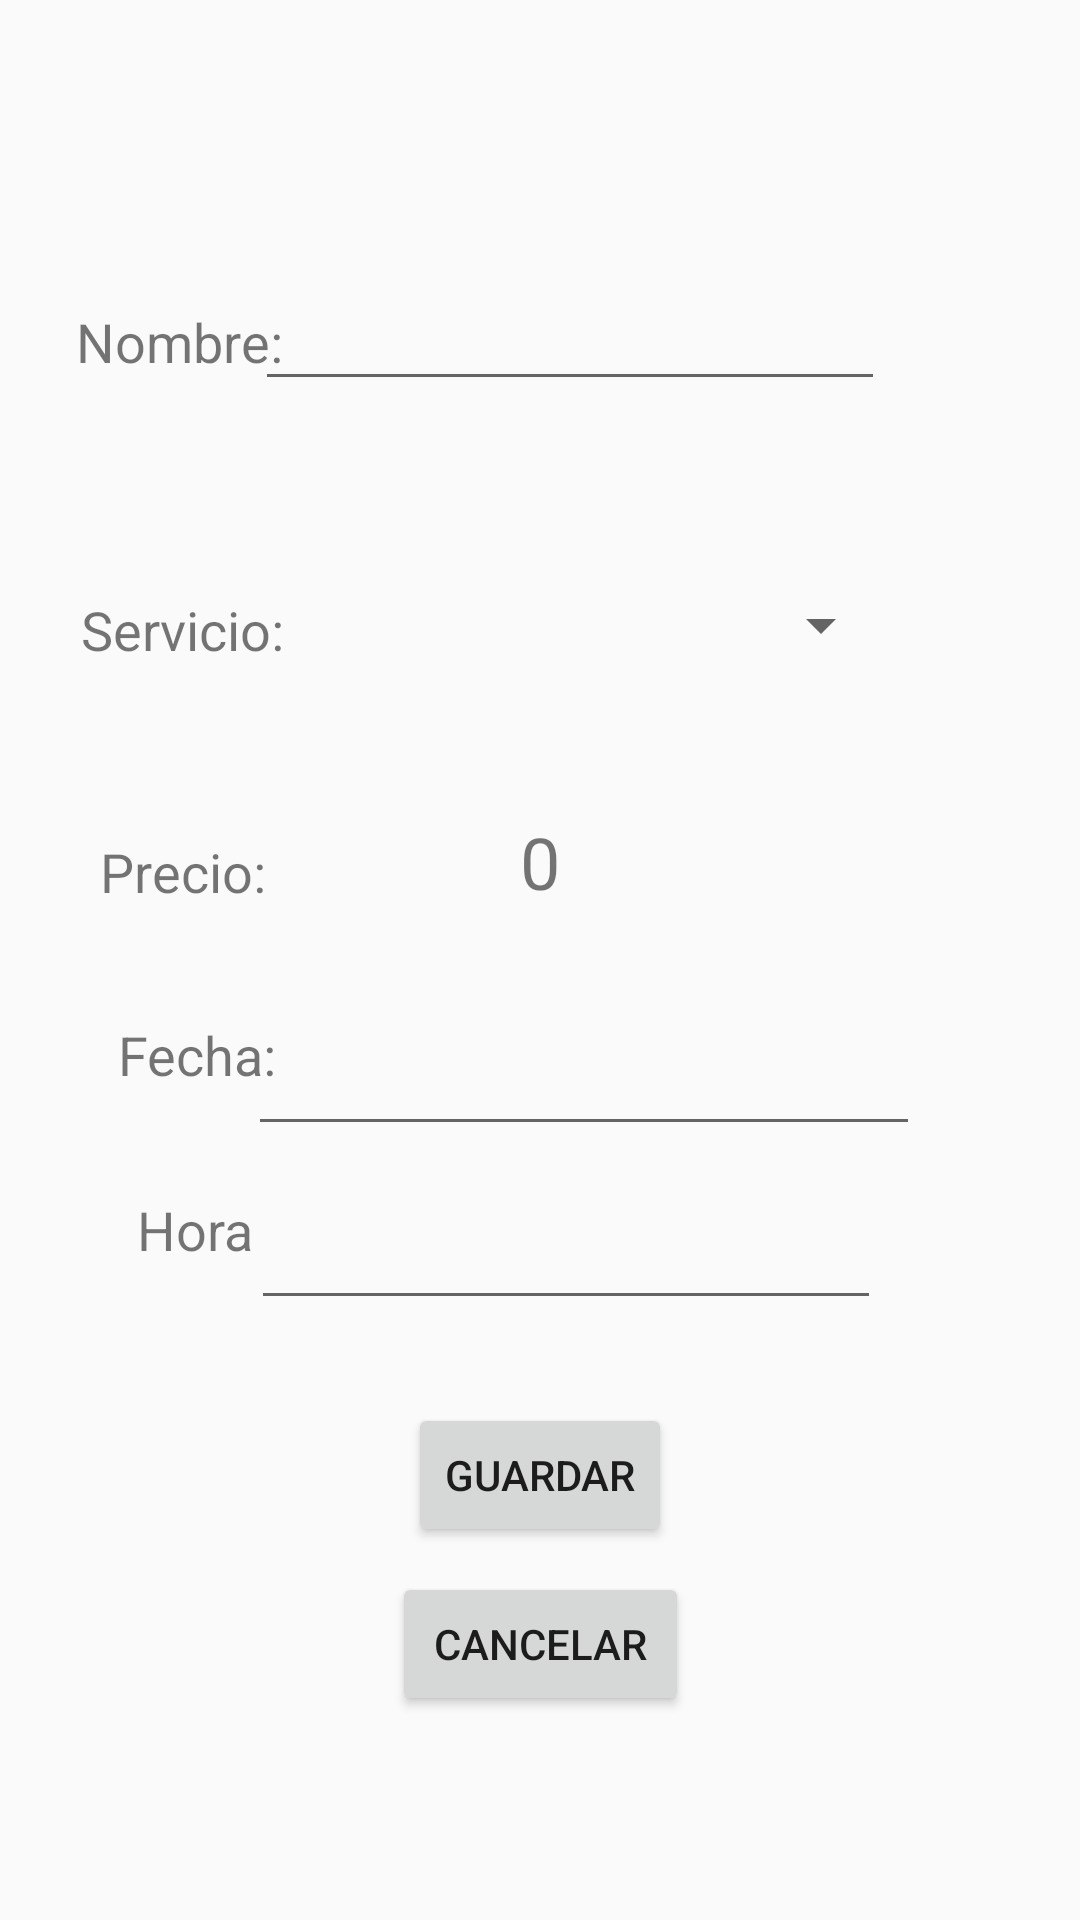

Produce the Android XML layout that renders to this screen, including the resource entries it uses.
<!-- AndroidManifest.xml: application theme AppTheme -->
<!-- res/layout/activity_editar_cita.xml -->
<?xml version="1.0" encoding="utf-8"?>
<androidx.constraintlayout.widget.ConstraintLayout xmlns:android="http://schemas.android.com/apk/res/android"
    xmlns:app="http://schemas.android.com/apk/res-auto"
    xmlns:tools="http://schemas.android.com/tools"
    android:layout_width="match_parent"
    android:layout_height="match_parent"
    tools:context=".EditarCita">

    <EditText
        android:id="@+id/et_nombre"
        android:layout_width="wrap_content"
        android:layout_height="wrap_content"
        android:ems="10"
        android:inputType="textPersonName"
        app:layout_constraintBottom_toBottomOf="parent"
        app:layout_constraintEnd_toEndOf="parent"
        app:layout_constraintHorizontal_bias="0.567"
        app:layout_constraintStart_toStartOf="parent"
        app:layout_constraintTop_toTopOf="parent"
        app:layout_constraintVertical_bias="0.154"
        android:focusable="false"/>

    <TextView
        android:id="@+id/textView8"
        android:layout_width="wrap_content"
        android:layout_height="wrap_content"
        android:text="Fecha:"
        android:textSize="18sp"
        app:layout_constraintBottom_toBottomOf="parent"
        app:layout_constraintEnd_toEndOf="parent"
        app:layout_constraintHorizontal_bias="0.128"
        app:layout_constraintStart_toStartOf="parent"
        app:layout_constraintTop_toTopOf="parent"
        app:layout_constraintVertical_bias="0.551" />

    <TextView
        android:id="@+id/tv_precio"
        android:layout_width="wrap_content"
        android:layout_height="wrap_content"
        android:text="Precio: "
        android:textSize="18sp"
        app:layout_constraintBottom_toBottomOf="parent"
        app:layout_constraintEnd_toEndOf="parent"
        app:layout_constraintHorizontal_bias="0.111"
        app:layout_constraintStart_toStartOf="parent"
        app:layout_constraintTop_toTopOf="parent"
        app:layout_constraintVertical_bias="0.452" />

    <EditText
        android:id="@+id/edt_fecha"
        android:layout_width="224dp"
        android:layout_height="59dp"
        android:clickable="true"
        android:ems="10"
        android:focusable="false"
        android:inputType="date"
        android:maxLines="1"
        app:layout_constraintBottom_toBottomOf="parent"
        app:layout_constraintEnd_toEndOf="parent"
        app:layout_constraintHorizontal_bias="0.609"
        app:layout_constraintStart_toStartOf="parent"
        app:layout_constraintTop_toTopOf="parent"
        app:layout_constraintVertical_bias="0.556" />

    <TextView
        android:id="@+id/textView6"
        android:layout_width="wrap_content"
        android:layout_height="wrap_content"
        android:text="Nombre:"
        android:textSize="18sp"
        app:layout_constraintBottom_toBottomOf="parent"
        app:layout_constraintEnd_toEndOf="parent"
        app:layout_constraintHorizontal_bias="0.087"
        app:layout_constraintStart_toStartOf="parent"
        app:layout_constraintTop_toTopOf="parent"
        app:layout_constraintVertical_bias="0.165" />

    <TextView
        android:id="@+id/textView7"
        android:layout_width="wrap_content"
        android:layout_height="wrap_content"
        android:text="Servicio:"
        android:textSize="18sp"
        app:layout_constraintBottom_toBottomOf="parent"
        app:layout_constraintEnd_toEndOf="parent"
        app:layout_constraintHorizontal_bias="0.093"
        app:layout_constraintStart_toStartOf="parent"
        app:layout_constraintTop_toTopOf="parent"
        app:layout_constraintVertical_bias="0.321" />

    <Spinner
        android:id="@+id/comboServicios"
        android:layout_width="215dp"
        android:layout_height="52dp"
        app:layout_constraintBottom_toBottomOf="parent"
        app:layout_constraintEnd_toEndOf="parent"
        app:layout_constraintHorizontal_bias="0.571"
        app:layout_constraintStart_toStartOf="parent"
        app:layout_constraintTop_toTopOf="parent"
        app:layout_constraintVertical_bias="0.31" />

    <TextView
        android:id="@+id/precio"
        android:layout_width="wrap_content"
        android:layout_height="wrap_content"
        android:text="0"
        android:textSize="24sp"
        app:layout_constraintBottom_toBottomOf="parent"
        app:layout_constraintEnd_toEndOf="parent"
        app:layout_constraintStart_toStartOf="parent"
        app:layout_constraintTop_toTopOf="parent"
        app:layout_constraintVertical_bias="0.446" />

    <EditText
        android:id="@+id/edt_hora"
        android:layout_width="wrap_content"
        android:layout_height="wrap_content"
        android:ems="10"
        android:inputType="time"
        android:focusable="false"
        android:maxLines="1"
        android:clickable="true"
        app:layout_constraintBottom_toBottomOf="parent"
        app:layout_constraintEnd_toEndOf="parent"
        app:layout_constraintHorizontal_bias="0.557"
        app:layout_constraintStart_toStartOf="parent"
        app:layout_constraintTop_toTopOf="parent"
        app:layout_constraintVertical_bias="0.666" />

    <Button
        android:id="@+id/btn_guardar"
        android:layout_width="wrap_content"
        android:layout_height="wrap_content"
        android:text="Guardar"
        app:layout_constraintBottom_toBottomOf="parent"
        app:layout_constraintEnd_toEndOf="parent"
        app:layout_constraintStart_toStartOf="parent"
        app:layout_constraintTop_toTopOf="parent"
        app:layout_constraintVertical_bias="0.79" />

    <Button
        android:id="@+id/btn_cancelar"
        android:layout_width="99dp"
        android:layout_height="48dp"
        android:text="Cancelar"
        app:layout_constraintBottom_toBottomOf="parent"
        app:layout_constraintEnd_toEndOf="parent"
        app:layout_constraintStart_toStartOf="parent"
        app:layout_constraintTop_toTopOf="parent"
        app:layout_constraintVertical_bias="0.885" />

    <TextView
        android:id="@+id/textView9"
        android:layout_width="wrap_content"
        android:layout_height="wrap_content"
        android:text="Hora"
        android:textSize="18sp"
        app:layout_constraintBottom_toBottomOf="parent"
        app:layout_constraintEnd_toEndOf="parent"
        app:layout_constraintHorizontal_bias="0.142"
        app:layout_constraintStart_toStartOf="parent"
        app:layout_constraintTop_toTopOf="parent"
        app:layout_constraintVertical_bias="0.646" />

</androidx.constraintlayout.widget.ConstraintLayout>
<!-- resources referenced by this layout -->
<resources>
  <style name="AppTheme" parent="Theme.AppCompat.Light.DarkActionBar">
          
          <item name="colorPrimary">#72C3D4</item>
          <item name="colorPrimaryDark">@color/colorPrimaryDark</item>
          <item name="colorAccent">@color/colorAccent</item>
      </style>
  <!-- not gathered from this repository: default colours our renderer supplied (Android Studio template values) -->
  <color name="colorPrimaryDark">#FF3700B3</color>
  <color name="colorAccent">#FF03DAC5</color>
</resources>
